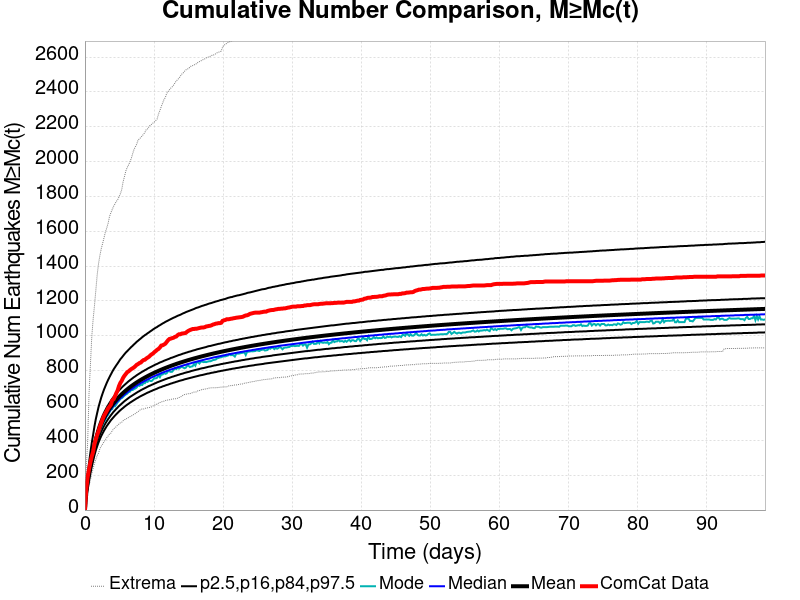

Source data for this figure (header and first rows):
Time (days), ComCat Data, Simulation Mean, Simulation Median, Simulation Mode, Simulation Minimum, Simulation Maximum, 2.5 %-ile, 16 %-ile, 84 %-ile, 97.5 %-ile
0.0, 0.0, 0.0, 0.0, 0.0, 0.0, 0.0, 0.0, 0.0, 0.0, 0.0
0.1973, 121.0, 98.65, 97.0, 96.0, 52.0, 242.0, 77.0, 86.0, 110.0, 129.0
0.3946, 189.0, 159.8, 157.0, 155.0, 104.0, 393.0, 130.0, 143.0, 175.0, 207.0
0.5919, 236.0, 209.8, 206.0, 203.0, 139.0, 667.0, 174.0, 189.0, 227.0, 271.0
0.7892, 275.0, 254.4, 250.0, 244.0, 171.0, 832.0, 213.0, 230.0, 274.0, 330.0
0.9864, 308.0, 295.4, 290.0, 289.0, 209.0, 992.0, 249.0, 268.0, 317.0, 385.0
1.184, 335.0, 331.6, 325.0, 316.0, 239.0, 1094, 282.0, 302.0, 355.0, 432.0
1.381, 379.0, 368.7, 361.0, 356.0, 267.0, 1173, 315.0, 336.0, 394.0, 481.0
1.578, 406.0, 400.2, 392.0, 386.0, 291.0, 1262, 343.0, 365.0, 426.0, 523.0
1.776, 433.0, 427.6, 418.0, 409.0, 313.0, 1351, 367.0, 391.0, 455.0, 558.0
1.973, 453.0, 451.8, 442.0, 438.0, 327.0, 1416, 389.0, 413.0, 480.0, 592.0
2.17, 480.0, 473.4, 463.0, 454.0, 353.0, 1463, 408.0, 433.0, 503.0, 620.0
2.367, 500.0, 492.9, 482.0, 476.0, 367.0, 1501, 426.0, 451.0, 523.0, 647.0
2.565, 522.0, 510.7, 499.0, 491.0, 379.0, 1531, 441.0, 468.0, 542.0, 670.0
2.762, 541.0, 527, 515.0, 509.0, 392.0, 1563, 456.0, 483.0, 559.0, 692.0
2.959, 555.0, 542.1, 529.0, 518.0, 404.0, 1596, 469.0, 497.0, 574.0, 711.0
3.157, 569.0, 556, 543.0, 539.0, 415.0, 1619, 482.0, 510.0, 589.0, 730.0
3.354, 584.0, 569, 556.0, 547.0, 425.0, 1646, 493.0, 522.0, 602.0, 747.0
3.551, 594.0, 581.2, 567.0, 562.0, 436.0, 1684, 504.0, 533.0, 615.0, 763.0
3.748, 605.0, 592.6, 579.0, 576.0, 441.0, 1706, 515.0, 544.0, 627.0, 778.0
3.946, 629.0, 603.4, 589.0, 579.0, 455.0, 1725, 524.0, 554.0, 639.0, 793.0
4.143, 636.0, 613.6, 599.0, 599.0, 466.0, 1743, 533.0, 564.0, 649.0, 807.0
4.34, 652.0, 623.3, 609.0, 595.0, 472.0, 1757, 542.0, 572.0, 659.0, 819.0
4.538, 671.0, 632.5, 617.0, 606.0, 479.0, 1771, 550.0, 581.0, 669.0, 831.0
4.735, 687.0, 641.2, 626.0, 619.0, 488.0, 1781, 558.0, 589.0, 678.0, 842.0
4.932, 712.0, 649.5, 634.0, 627.0, 494.0, 1797, 566.0, 597.0, 687.0, 854.0
5.129, 730.0, 657.5, 642.0, 639.0, 501.0, 1816, 573.0, 604.0, 695.0, 866.0
5.327, 742.0, 665.1, 649.0, 642.0, 504.0, 1839, 580.0, 611.0, 703.0, 875.0
5.524, 759.0, 672.4, 656.0, 649.0, 513.0, 1884, 586.0, 618.0, 711.0, 885.0
5.721, 771.0, 679.4, 663.0, 657.0, 519.0, 1914, 593.0, 625.0, 718.0, 895.0
5.919, 781.0, 686.2, 669.0, 663.0, 521.0, 1946, 599.0, 631.0, 725.0, 904.0
6.116, 791.0, 692.7, 676.0, 668.0, 528.0, 1966, 605.0, 637.0, 732.0, 912.0
6.313, 796.0, 699, 682.0, 677.0, 531.0, 1981, 610.0, 643.0, 739.0, 920.0
6.511, 803.0, 705, 688.0, 679.0, 536.0, 1998, 616.0, 649.0, 745.0, 928.0
6.708, 809.0, 710.9, 693.0, 690.0, 540.0, 2018, 621.0, 654.0, 751.0, 936.0
6.905, 814.0, 716.5, 699.0, 689.0, 544.0, 2045, 626.0, 659.0, 757.0, 943.0
7.102, 819.0, 722, 704.0, 695.0, 550.0, 2070, 631.0, 664.0, 763.0, 951.0
7.3, 826.0, 727.4, 710.0, 698.0, 554.0, 2085, 636.0, 669.0, 768.0, 958.0
7.497, 834.0, 732.6, 715.0, 704.0, 560.0, 2100, 641.0, 674.0, 774.0, 966.0
7.694, 838.0, 737.6, 720.0, 716.0, 565.0, 2125, 645.0, 679.0, 779.0, 972.0
7.892, 844.0, 742.5, 724.0, 713.0, 572.0, 2130, 650.0, 683.0, 784.0, 979.0
8.089, 847.0, 747.2, 729.0, 719.0, 578.0, 2139, 654.0, 688.0, 789.0, 985.0
8.286, 855.0, 751.8, 733.0, 718.0, 580.0, 2148, 658.0, 692.0, 794.0, 992.0
8.483, 861.0, 756.3, 738.0, 729.0, 580.0, 2157, 662.0, 696.0, 798.0, 998.0
8.681, 863.0, 760.7, 742.0, 728.0, 583.0, 2168, 666.0, 700.0, 803.0, 1004
8.878, 870.0, 764.9, 746.0, 739.0, 586.0, 2185, 670.0, 704.0, 807.0, 1009
9.075, 875.0, 769.1, 750.0, 736.0, 587.0, 2188, 674.0, 708.0, 812.0, 1015
9.273, 880.0, 773.1, 754.0, 748.0, 588.0, 2201, 677.0, 712.0, 816.0, 1020
9.47, 888.0, 777.1, 758.0, 741.0, 590.0, 2209, 681.0, 715.0, 820.0, 1026
9.667, 894.0, 781, 762.0, 741.0, 593.0, 2215, 684.0, 719.0, 824.0, 1031
9.864, 899.0, 784.8, 765.0, 749.0, 598.0, 2222, 688.0, 722.0, 828.0, 1037
10.06, 907.0, 788.5, 769.0, 757.0, 602.0, 2228, 691.0, 726.0, 832.0, 1042
10.26, 913.0, 792.1, 772.0, 756.0, 607.0, 2236, 694.0, 729.0, 836.0, 1047
10.46, 920.0, 795.6, 776.0, 760.0, 607.0, 2245, 697.0, 733.0, 839.0, 1051
10.65, 925.0, 799.1, 779.0, 774.0, 614.0, 2274, 701.0, 736.0, 843.0, 1057
10.85, 933.0, 802.5, 782.0, 763.0, 617.0, 2293, 704.0, 739.0, 847.0, 1061
11.05, 944.0, 805.8, 786.0, 779.0, 620.0, 2316, 706.0, 742.0, 850.0, 1066
11.25, 946.0, 809.1, 789.0, 778.0, 624.0, 2336, 710.0, 745.0, 853.0, 1071
11.44, 950.0, 812.3, 792.0, 787.0, 625.0, 2356, 712.0, 748.0, 857.0, 1075
11.64, 955.0, 815.4, 795.0, 782.0, 629.0, 2368, 715.0, 751.0, 860.0, 1080
... 440 more rows
